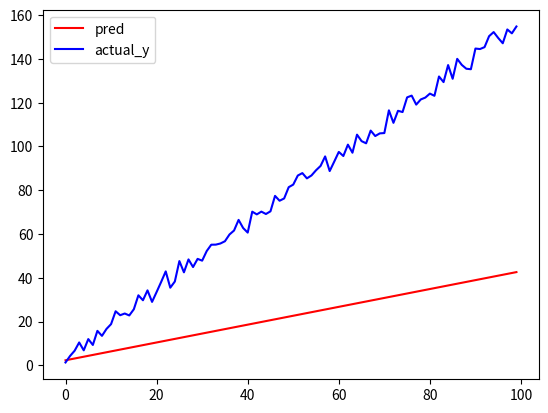
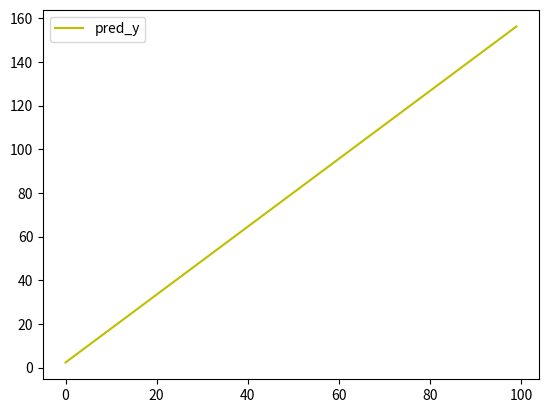

Python code for these plots, in order:
#
# 使用numpy 实现线性回归
# y = w * x + b
#

import numpy as np
import matplotlib.pyplot as plt


#
# 例子1.一个普通的线性回归
#
def predict(x, w, b):
    return w * x + b

#随机一个w,b 
b = np.random.normal(0,1)
w = np.random.normal(0,1)

#100个数字
x = np.arange(100)
#产生 一条直线
actual_y = np.linspace(0,150,len(x))
#产生一些燥点
noise = np.random.uniform(0,10,len(x))
# 让这条直线变成 带有趋势的曲线
actual_y = actual_y + noise

#画出 实际线 和 无关的直线
plt.plot(predict(x, w, b),c='r',label="pred")
plt.plot(actual_y,c='b',label="actual_y")
plt.legend()
plt.figure()


#
# 例子2. 
#

#计算损失
def loss(pred_y,y):
    v = pred_y - y
    return np.sum(v * v) / len(y)

# 手动对w求偏导
def partial_w(x,pred_y,y):
    return 2 / len(pred_y) * np.sum((pred_y-y)*x)

# 手动对b求偏导
def partial_b(x, pred_y,y):
    return 2 / len(pred_y) * np.sum(pred_y-y)


#经过线性回归训练，让这条直线和目标燥点直线接近，
learning_rate = 0.0001
result = []
for i in range(60):
    pred_y = predict(x,w,b)
    lss = loss(pred_y,actual_y)
    result.append(lss)
    w = w - learning_rate * partial_w(x, pred_y, actual_y)
    b = b - learning_rate * partial_b(x, pred_y, actual_y)

plt.plot(x,pred_y, c='y',label="pred_y")
plt.legend()
plt.show()
